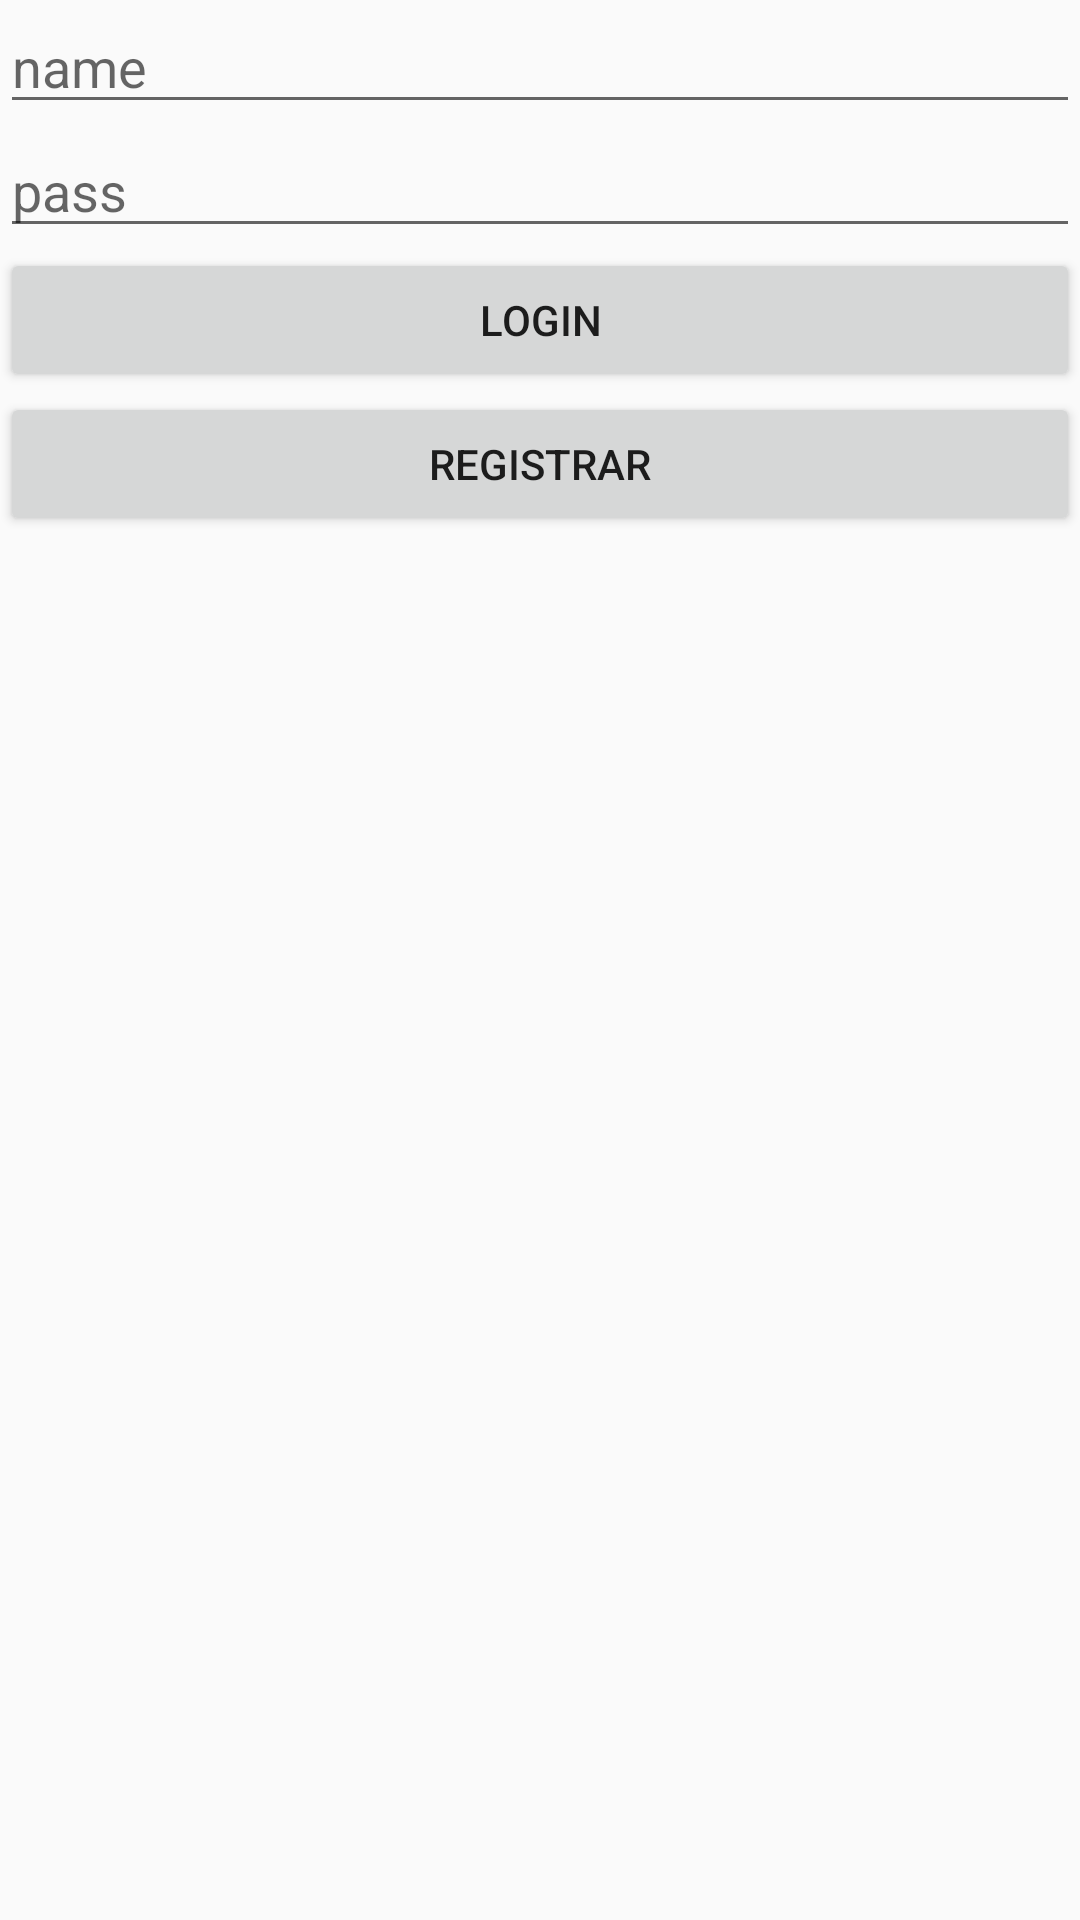

Layout XML and referenced resources for this Android screen:
<!-- AndroidManifest.xml: application theme AppTheme -->
<!-- res/layout/activity_costumer_login_register.xml -->
<?xml version="1.0" encoding="utf-8"?>

<LinearLayout xmlns:android="http://schemas.android.com/apk/res/android"
    xmlns:app="http://schemas.android.com/apk/res-auto"
    xmlns:tools="http://schemas.android.com/tools"
    android:layout_width="match_parent"
    android:layout_height="match_parent"
    tools:context=".CostumerLoginRegisterActivity"
    android:orientation="vertical">


    

    <EditText
        android:layout_width="match_parent"
        android:layout_height="wrap_content"
        android:hint="name"
        android:ems="10"
        android:inputType="textEmailAddress"
        android:id="@+id/emailC"/>
    <EditText
        android:layout_width="match_parent"
        android:layout_height="wrap_content"
        android:hint="pass"
        android:inputType="textPassword"
        android:ems="10"
        android:id="@+id/passwordC"/>
    <Button
        android:layout_width="match_parent"
        android:layout_height="wrap_content"
        android:text="Login"
        android:id="@+id/btnLoginC"
        />
    <Button
        android:layout_width="match_parent"
        android:layout_height="wrap_content"
        android:text="Registrar"
        android:id="@+id/btnRegistrarC"
        />
</LinearLayout>
<!-- resources referenced by this layout -->
<resources>
  <style name="AppTheme" parent="Theme.AppCompat.Light.NoActionBar">
          
          <item name="colorPrimary">@color/colorPrimary</item>
          <item name="colorPrimaryDark">@color/colorAdd2</item>
          <item name="colorAccent">@color/colorAccent</item>
      </style>
  <color name="colorPrimary">#008577</color>
  <color name="colorAdd2">#3386FF</color>
  <color name="colorAccent">#D81B60</color>
</resources>
